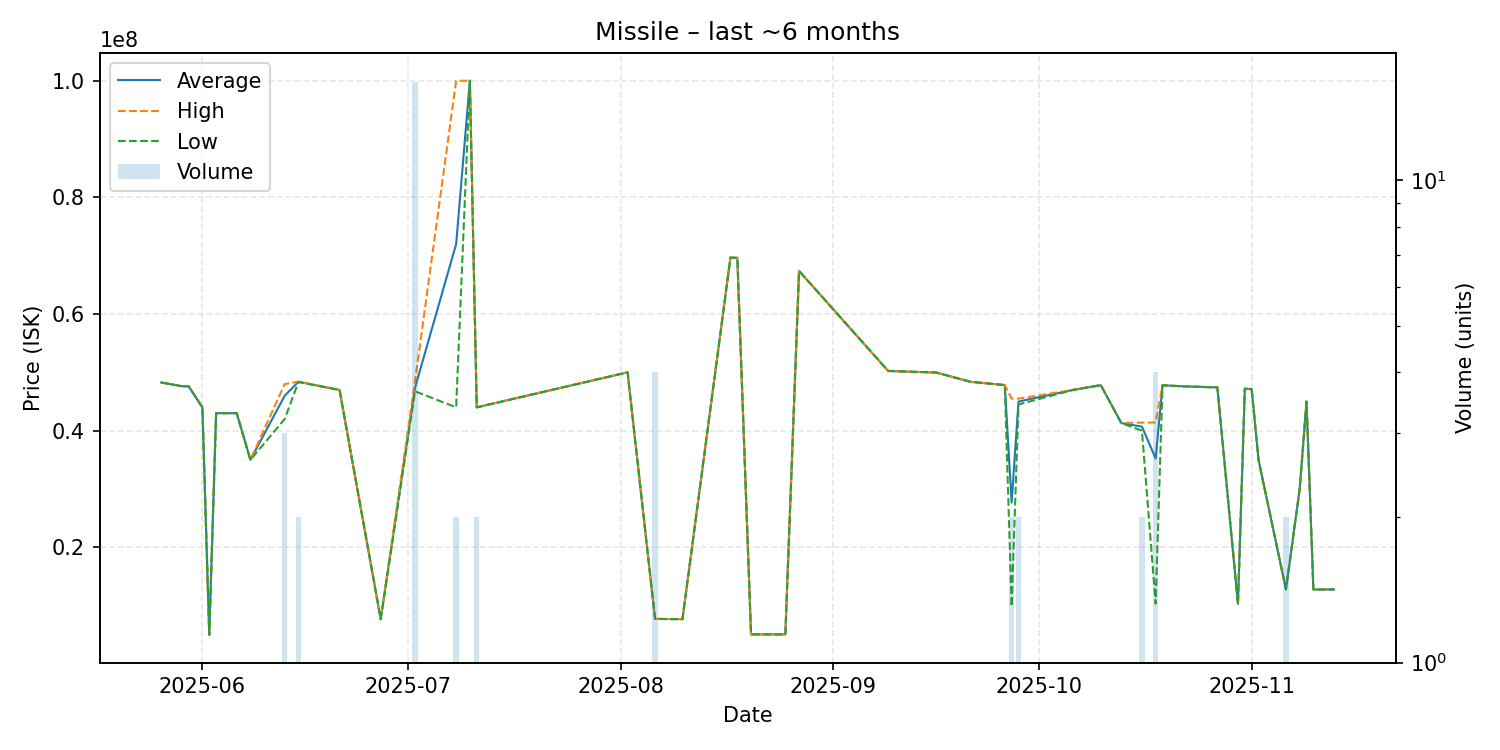

Source data for this figure (header and first rows):
date, average, highest, lowest, order_count, volume
2025-05-26, 48250000, 48250000, 48250000, 1, 1
2025-05-29, 47630000, 47630000, 47630000, 1, 1
2025-05-30, 47600000, 47600000, 47600000, 1, 1
2025-06-01, 43990000, 43990000, 43990000, 1, 1
2025-06-02, 5013000, 5013000, 5013000, 1, 1
2025-06-03, 43000000, 43000000, 43000000, 1, 1
2025-06-06, 43000000, 43000000, 43000000, 1, 1
2025-06-08, 35000000, 35000000, 35000000, 1, 1
2025-06-13, 45993333, 47990000, 42000000, 2, 3
2025-06-15, 48370000, 48400000, 48340000, 2, 2
2025-06-21, 46980000, 46980000, 46980000, 1, 1
2025-06-27, 7700000, 7700000, 7700000, 1, 1
2025-07-02, 47330625, 48490000, 46750000, 10, 16
2025-07-08, 71980000, 99960000, 44000000, 2, 2
2025-07-10, 99970000, 99970000, 99970000, 1, 1
2025-07-11, 44000000, 44000000, 44000000, 2, 2
2025-08-02, 50000000, 50000000, 50000000, 1, 1
2025-08-06, 7755750, 7763000, 7741000, 3, 4
2025-08-10, 7700000, 7700000, 7700000, 1, 1
2025-08-17, 69660000, 69660000, 69660000, 1, 1
2025-08-18, 69620000, 69620000, 69620000, 1, 1
2025-08-20, 5095000, 5095000, 5095000, 1, 1
2025-08-25, 5095000, 5095000, 5095000, 1, 1
2025-08-27, 67380000, 67380000, 67380000, 1, 1
2025-09-09, 50230000, 50230000, 50230000, 1, 1
2025-09-16, 49970000, 49970000, 49970000, 1, 1
2025-09-21, 48380000, 48380000, 48380000, 1, 1
2025-09-26, 47820000, 47820000, 47820000, 1, 1
2025-09-27, 27675500, 45490000, 9861000, 2, 2
2025-09-28, 44995000, 45500000, 44490000, 2, 2
2025-10-06, 47000000, 47000000, 47000000, 1, 1
2025-10-10, 47800000, 47800000, 47800000, 1, 1
2025-10-13, 41300000, 41300000, 41300000, 1, 1
2025-10-16, 40695000, 41390000, 40000000, 2, 2
2025-10-18, 35235000, 41400000, 10370000, 4, 4
2025-10-19, 47790000, 47790000, 47790000, 1, 1
2025-10-22, 47600000, 47600000, 47600000, 1, 1
2025-10-27, 47420000, 47420000, 47420000, 1, 1
2025-10-30, 10330000, 10330000, 10330000, 1, 1
2025-10-31, 47190000, 47190000, 47190000, 1, 1
2025-11-01, 47120000, 47120000, 47120000, 1, 1
2025-11-02, 35000000, 35000000, 35000000, 1, 1
2025-11-06, 12800000, 12800000, 12800000, 1, 2
2025-11-08, 29990000, 29990000, 29990000, 1, 1
2025-11-09, 44990000, 44990000, 44990000, 1, 1
2025-11-10, 12790000, 12790000, 12790000, 1, 1
2025-11-13, 12790000, 12790000, 12790000, 1, 1
